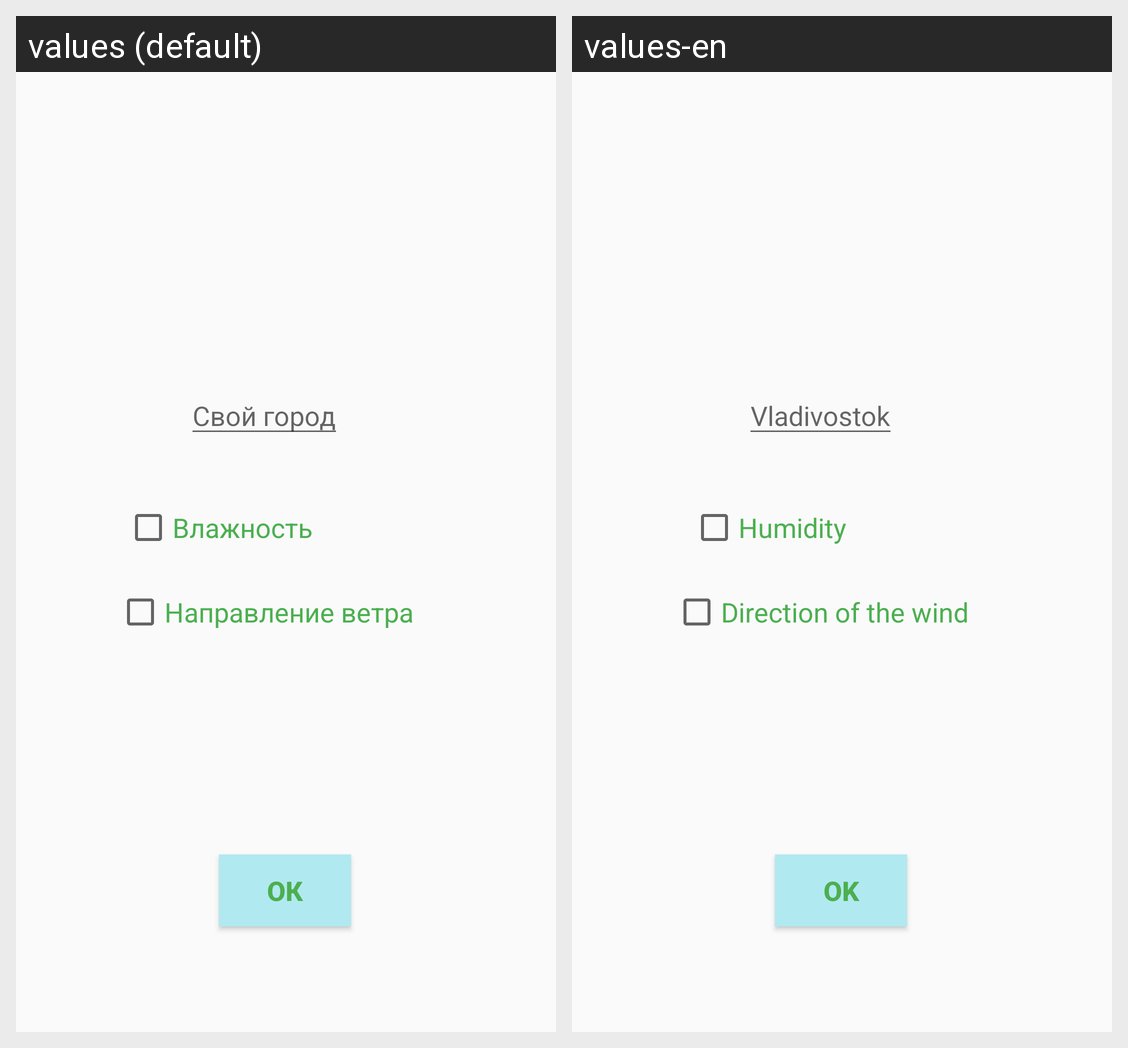

Locale-by-locale string values for the Android screen shown in this grid:
Android screen res/layout/activity_second.xml rendered under 2 locales, left to right: values (default), values-en. Device: Nexus 5 (rendered at 1080×1920; each locale shown at half size, 540×960, under a caption strip naming it); theme AppTheme.
Strings drawn on this screen, with the default value and each locale's value (text and hints the layout hard-codes, and strings that could not be matched under every locale, appear in the picture but are not listed):

button_ok
  values: ОК
  values-en: OK

checkbox_wet
  values: Влажность
  values-en: Humidity

checkbox_wind
  values: Направление ветра
  values-en: Direction of the wind

city
  values: Свой город
  values-en: Vladivostok
